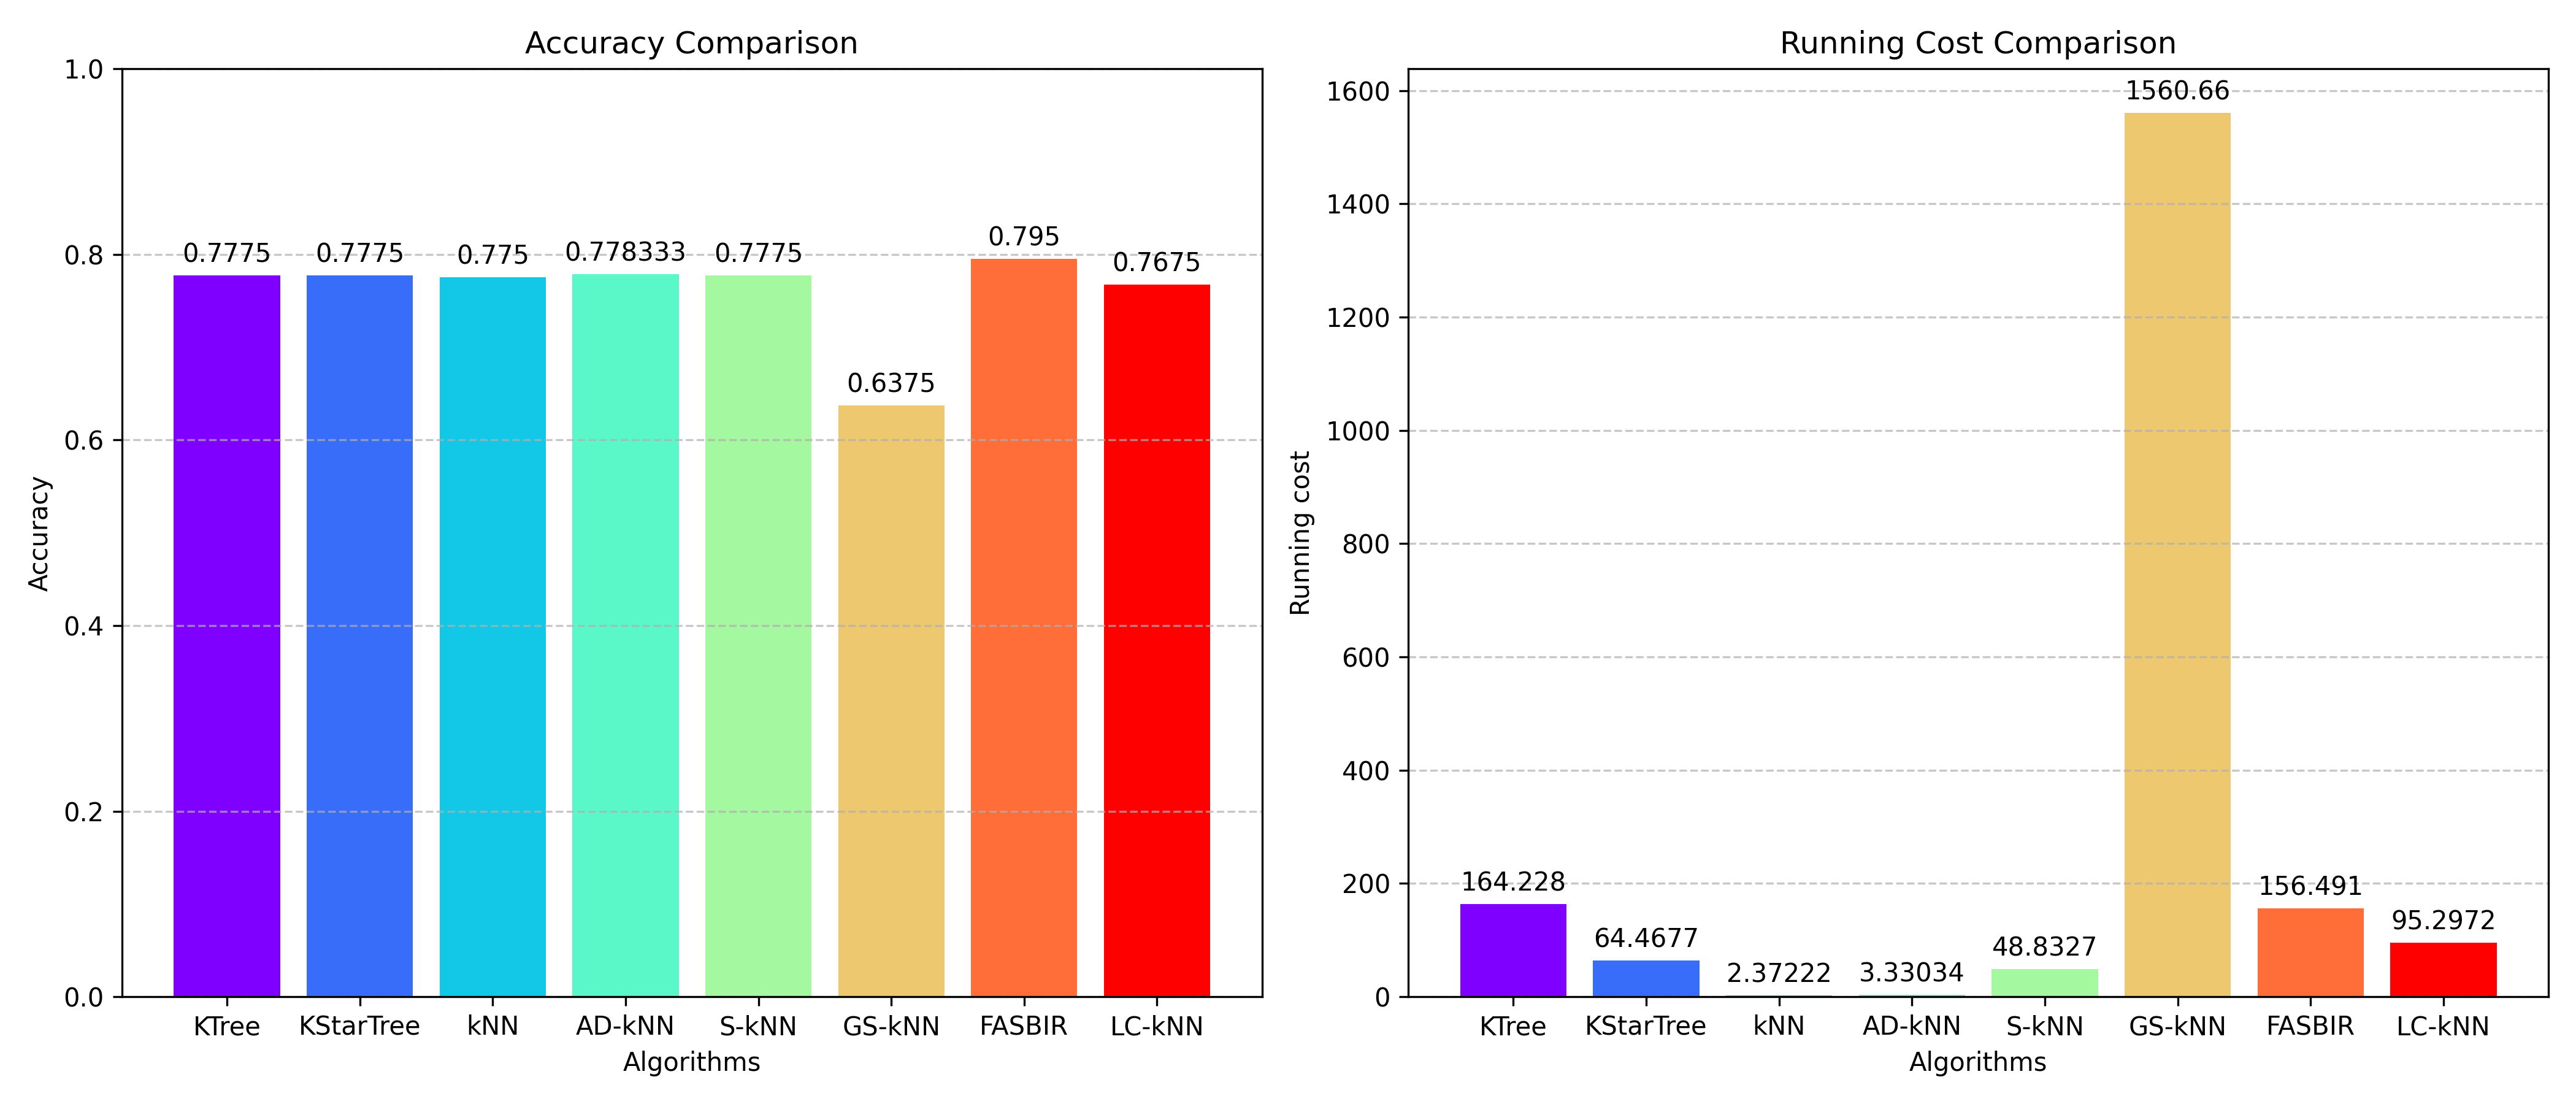

The file beside this chart, header and first rows:
Algorithm, Accuracy, Average Iteration Time
KTree, 0.7775, 164.2
KStarTree, 0.7775, 64.47
kNN, 0.775, 2.372
AD-kNN, 0.7783, 3.33
S-kNN, 0.7775, 48.83
GS-kNN, 0.6375, 1561
FASBIR, 0.795, 156.5
LC-kNN, 0.7675, 95.3
